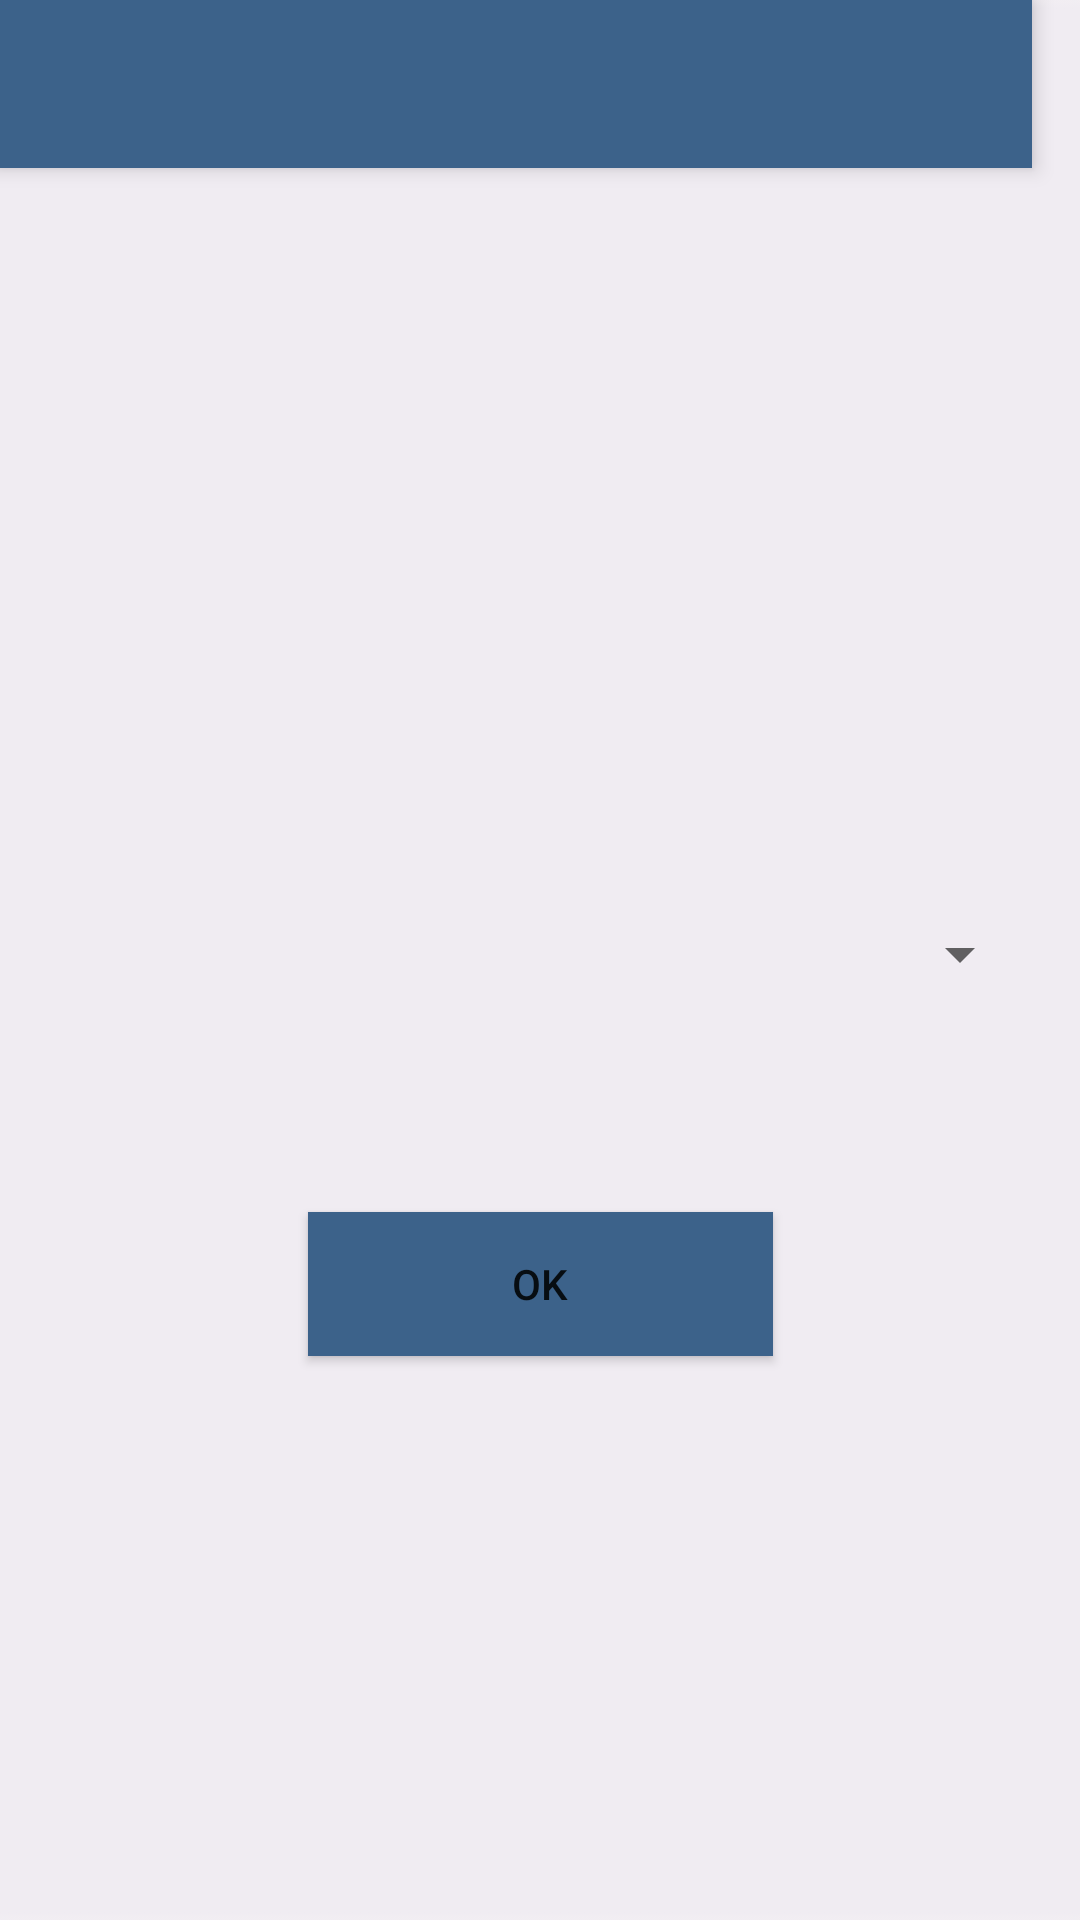

The Android layout XML behind this screen, and the referenced resources:
<!-- AndroidManifest.xml: application theme AppTheme -->
<!-- res/layout/timetable.xml -->
<androidx.constraintlayout.widget.ConstraintLayout xmlns:android="http://schemas.android.com/apk/res/android"
    xmlns:app="http://schemas.android.com/apk/res-auto"
    xmlns:tools="http://schemas.android.com/tools"
    android:layout_width="match_parent"
    android:layout_height="match_parent"
    android:background="@drawable/back"
    tools:context=".ui.MainActivity">


    <androidx.appcompat.widget.Toolbar
        android:id="@+id/my_toolbar"
        android:layout_width="344dp"
        android:layout_height="wrap_content"
        android:background="@color/blue"
        android:elevation="4dp"
        android:theme="@style/ThemeOverlay.AppCompat.Dark.ActionBar"
        app:layout_constraintBottom_toBottomOf="parent"
        app:layout_constraintStart_toStartOf="parent"
        app:layout_constraintTop_toTopOf="parent"
        app:layout_constraintVertical_bias="0.0"
        app:popupTheme="@style/ThemeOverlay.AppCompat.Light"
        tools:layout_editor_absoluteX="8dp" />

    <Spinner
        android:id="@+id/Courses"
        android:layout_width="344dp"
        android:layout_height="20dp"
        android:layout_marginTop="284dp"
        android:layout_marginBottom="8dp"
        app:layout_constraintBottom_toBottomOf="parent"
        app:layout_constraintEnd_toEndOf="parent"
        app:layout_constraintHorizontal_bias="0.0"
        app:layout_constraintStart_toStartOf="parent"
        app:layout_constraintTop_toTopOf="parent"
        app:layout_constraintVertical_bias="0.073"
        tools:layout_editor_absoluteX="8dp" />

    <Button
        android:id="@+id/ok"
        android:layout_width="155dp"
        android:layout_height="wrap_content"
        android:layout_marginTop="50dp"
        android:layout_marginBottom="8dp"
        android:background="@color/blue"
        android:text="Ok"
        app:layout_constraintBottom_toBottomOf="parent"
        app:layout_constraintEnd_toEndOf="parent"
        app:layout_constraintStart_toStartOf="parent"
        app:layout_constraintTop_toBottomOf="@+id/Courses"
        app:layout_constraintVertical_bias="0.127"
        tools:layout_editor_absoluteX="103dp"
        tools:ignore="HardcodedText" />
</androidx.constraintlayout.widget.ConstraintLayout>
<!-- resources referenced by this layout -->
<resources>
  <color name="blue">#FF3C628A</color>
  <!-- drawable back: png bitmap (drawable, 1231 bytes) -->
  <style name="AppTheme" parent="Theme.AppCompat.Light.NoActionBar">
          
          <item name="colorPrimary">#51a97b</item>
          <item name="colorPrimaryDark">#1a583c</item>
  
      </style>
</resources>
